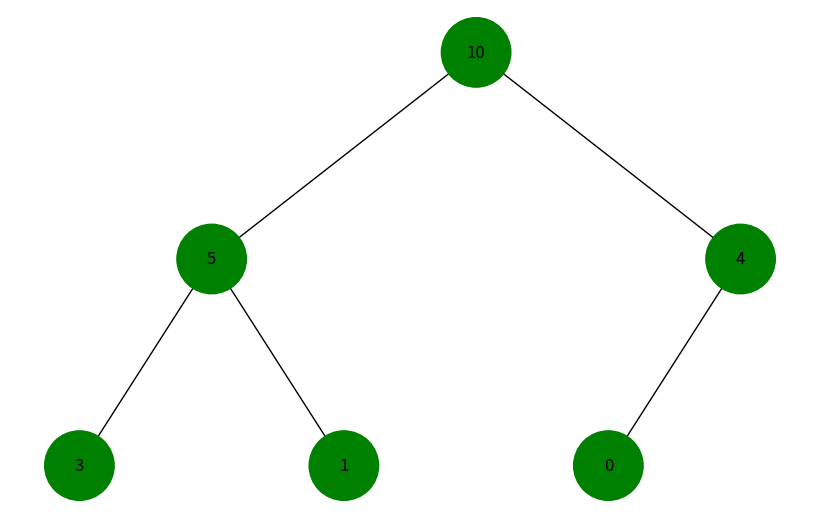

This chart was generated by the following Python code:
import uuid
import networkx as nx
import matplotlib.pyplot as plt
from collections import deque

class Node:
    def __init__(self, key, color="green"):
        self.left = None
        self.right = None
        self.val = key
        self.color = color
        self.id = str(uuid.uuid4())

    def __lt__(self, other):
        return self.val < other.val

def add_edges(graph, node, pos, x=0, y=0, layer=1):
    if node is not None:
        graph.add_node(node.id, color=node.color, label=node.val)
        if node.left:
            graph.add_edge(node.id, node.left.id)
            l = x - 1 / 2 ** layer
            pos[node.left.id] = (l, y - 1)
            l = add_edges(graph, node.left, pos, x=l, y=y - 1, layer=layer + 1)
        if node.right:
            graph.add_edge(node.id, node.right.id)
            r = x + 1 / 2 ** layer
            pos[node.right.id] = (r, y - 1)
            r = add_edges(graph, node.right, pos, x=r,
                          y=y - 1, layer=layer + 1)
    return graph

def draw_tree(tree_root):
    tree = nx.DiGraph()
    pos = {tree_root.id: (0, 0)}
    tree = add_edges(tree, tree_root, pos)

    colors = [node[1]['color'] for node in tree.nodes(data=True)]
    labels = {node[0]: node[1]['label'] for node in tree.nodes(
        data=True)} 

    plt.figure(figsize=(8, 5))
    nx.draw(tree, pos=pos, labels=labels, arrows=False,
            node_size=2500, node_color=colors)
    plt.show()

def level_order_traversal(root):
    if not root:
        return []
    queue = deque([root])
    result = []
    while queue:
        node = queue.popleft()
        if node:
            result.append(node)
            queue.append(node.left)
            queue.append(node.right)
    return result

def heapify(node_list, max_heap=False):
    if max_heap:
        node_list.sort(key=lambda x: x.val, reverse=True)
    else:
        node_list.sort(key=lambda x: x.val)
    return node_list

def build_heap_tree(node_list):
    if not node_list:
        return None
    n = len(node_list)
    for i in range(n):
        left_index = 2 * i + 1
        right_index = 2 * i + 2
        if left_index < n:
            node_list[i].left = node_list[left_index]
        else:
            node_list[i].left = None
        if right_index < n:
            node_list[i].right = node_list[right_index]
        else:
            node_list[i].right = None
    return node_list[0]

def convert_to_heap(root, max_heap=False):
    nodes = level_order_traversal(root)
    heapified_nodes = heapify(nodes, max_heap)
    heap_root = build_heap_tree(heapified_nodes)
    return heap_root

root = Node(0)
root.left = Node(4)
root.left.left = Node(5)
root.left.right = Node(10)
root.right = Node(1)
root.right.left = Node(3)

heap_root = convert_to_heap(root, True)

draw_tree(heap_root)
